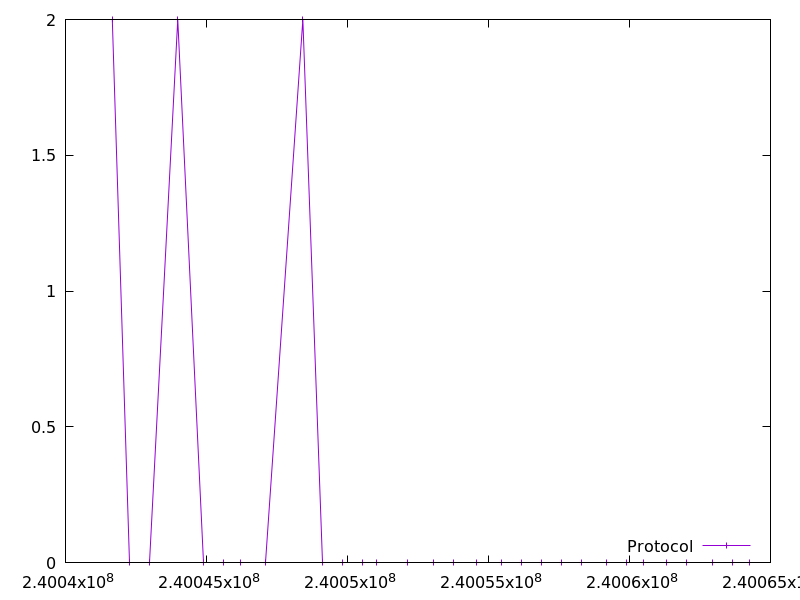

Data behind this chart, as committed beside it:
240041658.83292198, 2.0
240042264, 0.0
240042969, 0.0
240043980, 2.0
240044887, 0.0
240045592, 0.0
240046198, 0.0
240047105, 0.0
240048417, 2.0
240049122, 0.0
240049826, 0.0
240050531, 0.0
240051037, 0.0
240052143, 0.0
240053050, 0.0
240053756, 0.0
240054563, 0.0
240055470, 0.0
240056175, 0.0
240056881, 0.0
240057587, 0.0
240058293, 0.0
240059199, 0.0
240059905, 0.0
240060511, 0.0
240061318, 0.0
240062024, 0.0
240062930, 0.0
240063636, 0.0
240064241, 0.0
